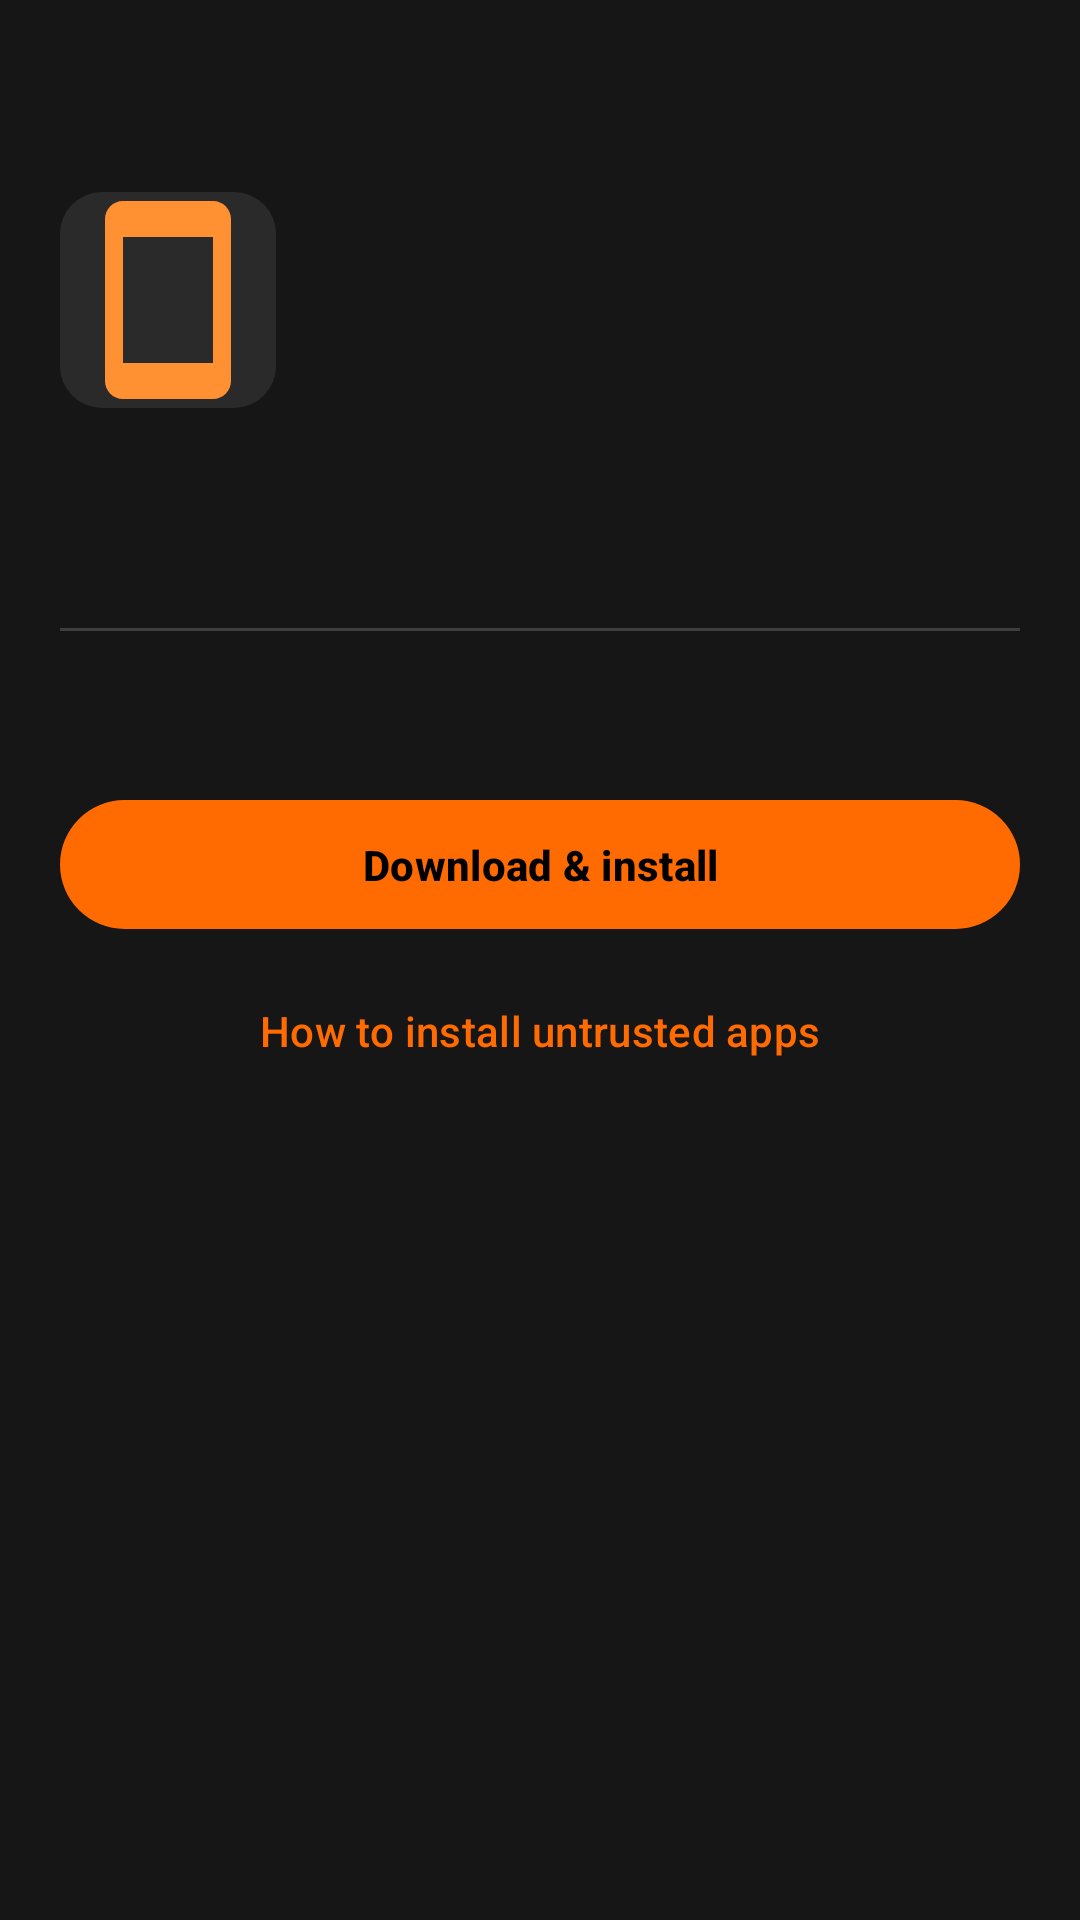

The Android layout XML behind this screen, and the referenced resources:
<!-- AndroidManifest.xml: application theme Theme.Suitefish -->
<!-- res/layout/activity_app_detail.xml -->
<?xml version="1.0" encoding="utf-8"?>
<LinearLayout xmlns:android="http://schemas.android.com/apk/res/android"
    xmlns:app="http://schemas.android.com/apk/res-auto"
    xmlns:tools="http://schemas.android.com/tools"
    android:id="@+id/detail_root"
    android:layout_width="match_parent"
    android:layout_height="match_parent"
    android:orientation="vertical">

    <com.google.android.material.appbar.MaterialToolbar
        android:id="@+id/detail_toolbar"
        android:layout_width="match_parent"
        android:layout_height="?attr/actionBarSize"
        android:background="@color/bg" />

    <androidx.core.widget.NestedScrollView
        android:layout_width="match_parent"
        android:layout_height="0dp"
        android:layout_weight="1"
        android:fillViewport="true">

    <LinearLayout
        android:layout_width="match_parent"
        android:layout_height="wrap_content"
        android:orientation="vertical"
        android:paddingHorizontal="20dp"
        android:paddingBottom="20dp">

        <LinearLayout
            android:layout_width="match_parent"
            android:layout_height="wrap_content"
            android:gravity="center_vertical"
            android:orientation="horizontal">

            <com.google.android.material.imageview.ShapeableImageView
                android:id="@+id/detail_icon"
                android:layout_width="72dp"
                android:layout_height="72dp"
                android:background="@color/surface_variant"
                android:contentDescription="@null"
                android:scaleType="centerCrop"
                android:src="@drawable/ic_placeholder"
                app:shapeAppearanceOverlay="@style/ShapeAppearanceOverlay.Suitefish.Icon" />

            <LinearLayout
                android:layout_width="0dp"
                android:layout_height="wrap_content"
                android:layout_marginStart="14dp"
                android:layout_weight="1"
                android:orientation="vertical">

                <TextView
                    android:id="@+id/detail_name"
                    android:layout_width="match_parent"
                    android:layout_height="wrap_content"
                    android:textColor="@color/text_primary"
                    tools:text="App name"
                    android:textSize="22sp"
                    android:textStyle="bold" />

                <TextView
                    android:id="@+id/detail_version"
                    android:layout_width="match_parent"
                    android:layout_height="wrap_content"
                    android:layout_marginTop="2dp"
                    android:textColor="@color/orange_accent"
                    android:textSize="14sp" />
            </LinearLayout>
        </LinearLayout>

        <LinearLayout
            android:layout_width="wrap_content"
            android:layout_height="wrap_content"
            android:layout_marginTop="10dp"
            android:orientation="horizontal">

            <TextView
                android:id="@+id/detail_badge_installed"
                android:layout_width="wrap_content"
                android:layout_height="wrap_content"
                android:background="@drawable/bg_badge_installed"
                android:paddingHorizontal="8dp"
                android:paddingVertical="3dp"
                android:text="@string/badge_installed"
                android:textColor="@color/white"
                android:textSize="12sp"
                android:textStyle="bold"
                android:visibility="gone" />

            <TextView
                android:id="@+id/detail_badge_update"
                android:layout_width="wrap_content"
                android:layout_height="wrap_content"
                android:layout_marginStart="6dp"
                android:background="@drawable/bg_badge_update"
                android:paddingHorizontal="8dp"
                android:paddingVertical="3dp"
                android:text="@string/badge_update"
                android:textColor="@color/black"
                android:textSize="12sp"
                android:textStyle="bold"
                android:visibility="gone" />
        </LinearLayout>

        <TextView
            android:id="@+id/detail_category"
            android:layout_width="match_parent"
            android:layout_height="wrap_content"
            android:layout_marginTop="12dp"
            android:textColor="@color/text_secondary"
            android:textSize="14sp" />

        <TextView
            android:id="@+id/detail_installed_version"
            android:layout_width="match_parent"
            android:layout_height="wrap_content"
            android:layout_marginTop="2dp"
            android:textColor="@color/text_secondary"
            android:textSize="14sp"
            android:visibility="gone" />

        <TextView
            android:id="@+id/detail_package"
            android:layout_width="match_parent"
            android:layout_height="wrap_content"
            android:layout_marginTop="2dp"
            android:textColor="@color/text_secondary"
            android:textSize="12sp"
            android:fontFamily="monospace" />

        <View
            android:layout_width="match_parent"
            android:layout_height="1dp"
            android:layout_marginTop="14dp"
            android:background="@color/stroke" />

        <TextView
            android:id="@+id/detail_description"
            android:layout_width="match_parent"
            android:layout_height="wrap_content"
            android:layout_marginTop="14dp"
            android:textColor="@color/text_primary"
            android:textSize="15sp"
            android:lineSpacingExtra="3dp" />

        <ProgressBar
            android:id="@+id/detail_progress"
            android:layout_width="wrap_content"
            android:layout_height="wrap_content"
            android:layout_gravity="center_horizontal"
            android:layout_marginTop="16dp"
            android:visibility="gone" />

        <com.google.android.material.button.MaterialButton
            android:id="@+id/detail_primary"
            android:layout_width="match_parent"
            android:layout_height="wrap_content"
            android:layout_marginTop="18dp"
            android:paddingVertical="12dp"
            android:text="@string/detail_download"
            android:textStyle="bold" />

        <com.google.android.material.button.MaterialButton
            android:id="@+id/detail_uninstall"
            style="@style/Widget.Material3.Button.OutlinedButton"
            android:layout_width="match_parent"
            android:layout_height="wrap_content"
            android:layout_marginTop="8dp"
            android:paddingVertical="12dp"
            android:text="@string/detail_open_uninstall"
            android:textColor="@color/danger"
            app:strokeColor="@color/danger"
            android:visibility="gone" />

        <com.google.android.material.button.MaterialButton
            android:id="@+id/detail_install_help"
            style="@style/Widget.Material3.Button.TextButton"
            android:layout_width="match_parent"
            android:layout_height="wrap_content"
            android:layout_marginTop="6dp"
            android:text="@string/settings_show_install_help" />
    </LinearLayout>
    </androidx.core.widget.NestedScrollView>
</LinearLayout>
<!-- resources referenced by this layout -->
<resources>
  <color name="bg">#FF161616</color>
  <color name="black">#FF000000</color>
  <color name="danger">#FFFF5449</color>
  <color name="orange_accent">#FFFF9133</color>
  <color name="stroke">#FF3E3E3E</color>
  <color name="surface_variant">#FF2A2A2A</color>
  <color name="text_primary">#FFF2F2F2</color>
  <color name="text_secondary">#FFAAAAAA</color>
  <color name="white">#FFFFFFFF</color>
  <!-- drawable bg_badge_installed (drawable) -->
  <?xml version="1.0" encoding="utf-8"?>
  <shape xmlns:android="http://schemas.android.com/apk/res/android"
      android:shape="rectangle">
      <solid android:color="@color/badge_installed" />
      <corners android:radius="6dp" />
  </shape>
  <!-- drawable bg_badge_update (drawable) -->
  <?xml version="1.0" encoding="utf-8"?>
  <shape xmlns:android="http://schemas.android.com/apk/res/android"
      android:shape="rectangle">
      <solid android:color="@color/badge_update" />
      <corners android:radius="6dp" />
  </shape>
  <!-- drawable ic_placeholder (drawable) -->
  <vector xmlns:android="http://schemas.android.com/apk/res/android"
      android:width="48dp"
      android:height="48dp"
      android:viewportWidth="24"
      android:viewportHeight="24"
      android:tint="@color/orange_accent">
      <path
          android:fillColor="@android:color/white"
          android:pathData="M17,1.01L7,1C5.9,1 5,1.9 5,3v18c0,1.1 0.9,2 2,2h10c1.1,0 2,-0.9 2,-2V3C19,1.9 18.1,1.01 17,1.01zM17,19H7V5h10V19z" />
  </vector>
  <string name="badge_installed">Installed</string>
  <string name="badge_update">Update</string>
  <string name="detail_download">Download &amp; install</string>
  <string name="detail_open_uninstall">Uninstall</string>
  <string name="settings_show_install_help">How to install untrusted apps</string>
  <style name="ShapeAppearanceOverlay.Suitefish.Icon" parent="">
          <item name="cornerFamily">rounded</item>
          <item name="cornerSize">14dp</item>
      </style>
  <style name="Theme.Suitefish" parent="Base.Theme.Suitefish" />
  <color name="badge_installed">#FF2E7D32</color>
  <color name="badge_update">#FFFF6B00</color>
  <color name="orange_primary">#FFFF6B00</color>
  <color name="orange_container">#FF7A3400</color>
  <color name="orange_container_on">#FFFFDBC7</color>
  <color name="surface_highest">#FF343434</color>
  <color name="surface">#FF1F1F1F</color>
  <color name="surface_high">#FF2E2E2E</color>
</resources>
